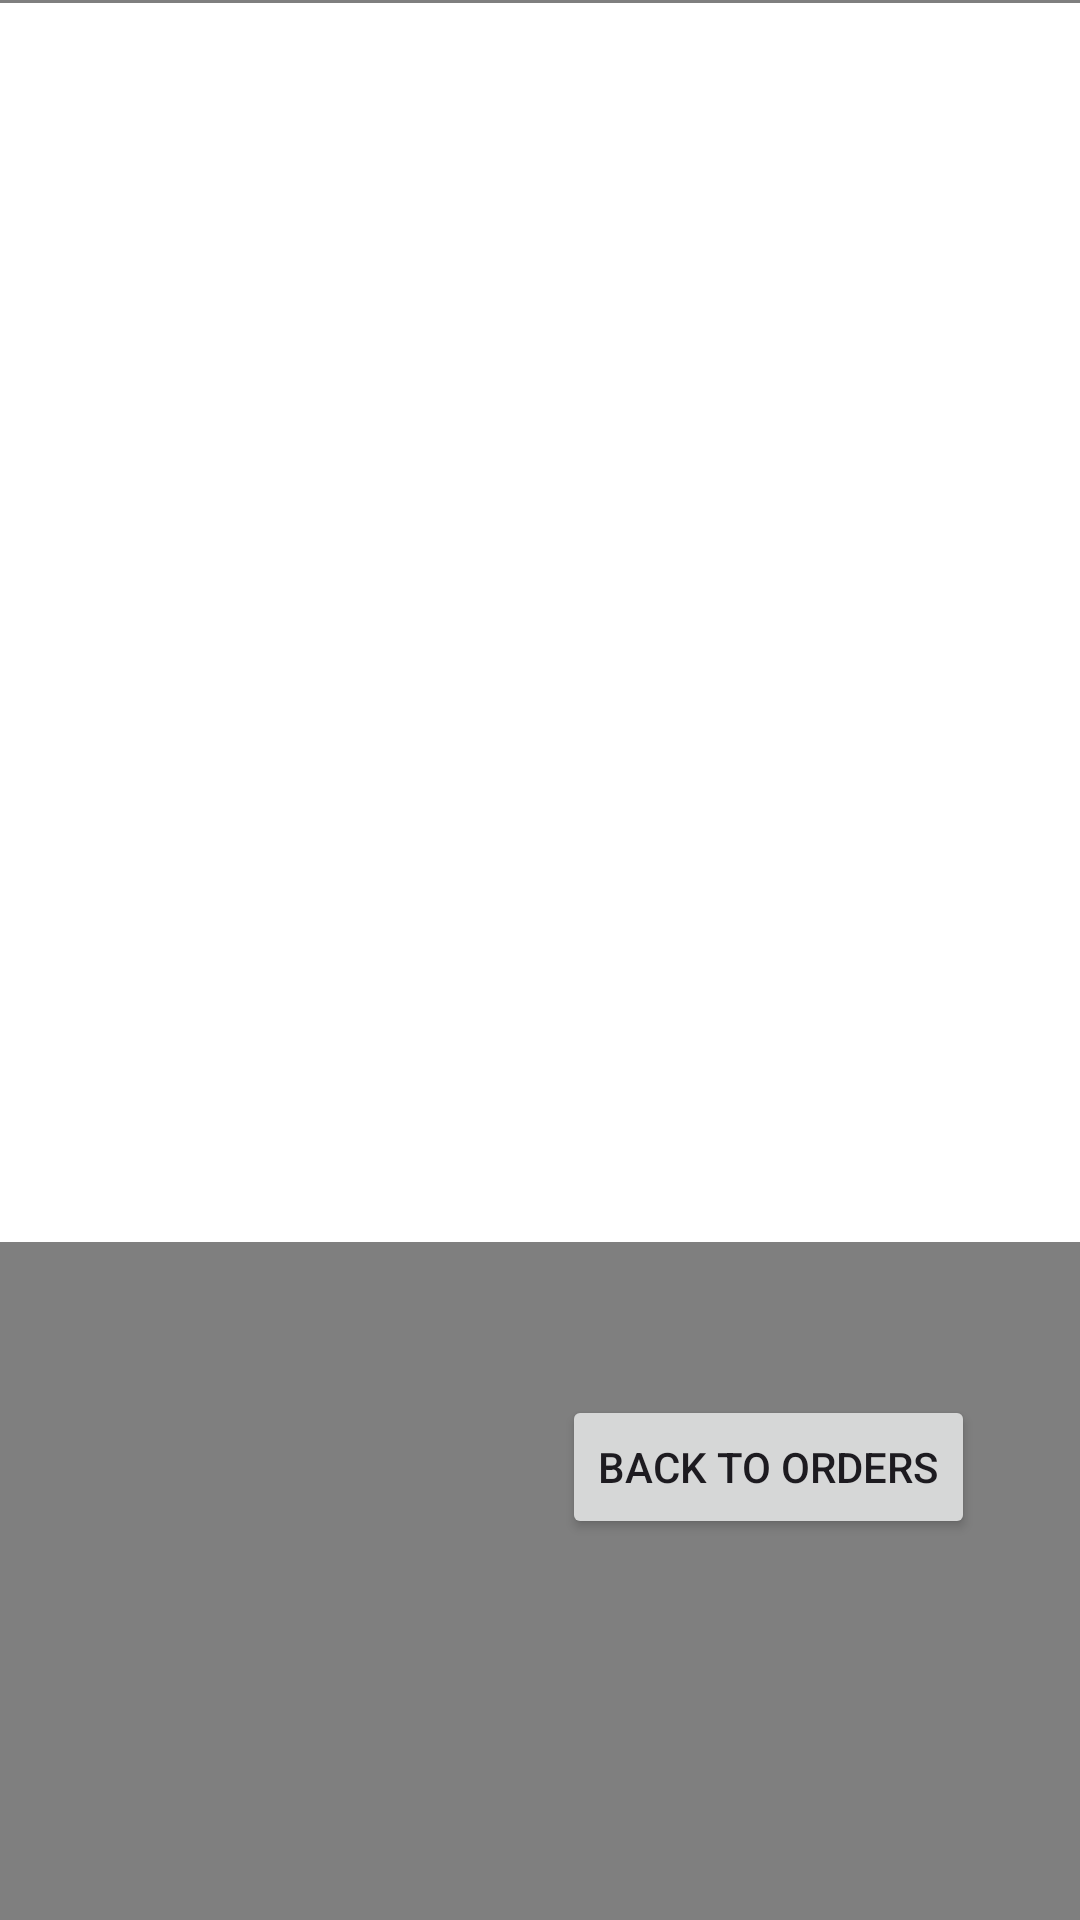

This screen was rendered from an Android layout file. Write that file and the resources it references.
<!-- AndroidManifest.xml: application theme Theme.Odevdeneme1 -->
<!-- res/layout/activity_order_list.xml -->
<?xml version="1.0" encoding="utf-8"?>
<androidx.constraintlayout.widget.ConstraintLayout xmlns:android="http://schemas.android.com/apk/res/android"
    xmlns:app="http://schemas.android.com/apk/res-auto"
    xmlns:tools="http://schemas.android.com/tools"
    android:layout_width="match_parent"
    android:layout_height="match_parent"
    tools:context=".orderList"
    android:background="@drawable/listpicture">

    <Button
        android:id="@+id/btn_listToOrders"
        android:layout_width="wrap_content"
        android:layout_height="wrap_content"
        android:layout_marginEnd="35dp"
        android:layout_marginBottom="127dp"
        android:text="BACK TO ORDERS"
        app:layout_constraintBottom_toBottomOf="parent"
        app:layout_constraintEnd_toEndOf="parent"
        app:layout_constraintTop_toBottomOf="@+id/listView_order_listorder"
        style="@drawable/blue_button" />

    <ListView
        android:id="@+id/listView_order_listorder"
        android:layout_width="0dp"
        android:layout_height="0dp"
        android:layout_marginTop="1dp"
        android:layout_marginBottom="51dp"
        app:layout_constraintBottom_toTopOf="@+id/btn_listToOrders"
        app:layout_constraintEnd_toEndOf="parent"
        app:layout_constraintStart_toStartOf="parent"
        app:layout_constraintTop_toTopOf="parent"
        android:background="@drawable/listviewback" />

</androidx.constraintlayout.widget.ConstraintLayout>
<!-- resources referenced by this layout -->
<resources>
  <!-- drawable blue_button (drawable) -->
  <selector xmlns:android="http://schemas.android.com/apk/res/android">
      <item android:state_pressed="true">
          <shape android:shape="rectangle">
              <solid android:color="#005555" /> 
              <corners android:radius="12dp" /> 
          </shape>
      </item>
      <item>
          <shape android:shape="rectangle">
              <solid android:color="#438AB1" /> 
              <corners android:radius="12dp" /> 
          </shape>
      </item>
  </selector>
  <!-- drawable listpicture: png bitmap (drawable, 5297 bytes) -->
  <!-- drawable listviewback (drawable) -->
  <shape xmlns:android="http://schemas.android.com/apk/res/android"
      android:shape="rectangle">
      <solid android:color="@android:color/white" />
  </shape>
  <style name="Theme.Odevdeneme1" parent="Base.Theme.Odevdeneme1" />
  <style name="Base.Theme.Odevdeneme1" parent="Theme.Material3.DayNight.NoActionBar">
          
          
      </style>
</resources>
